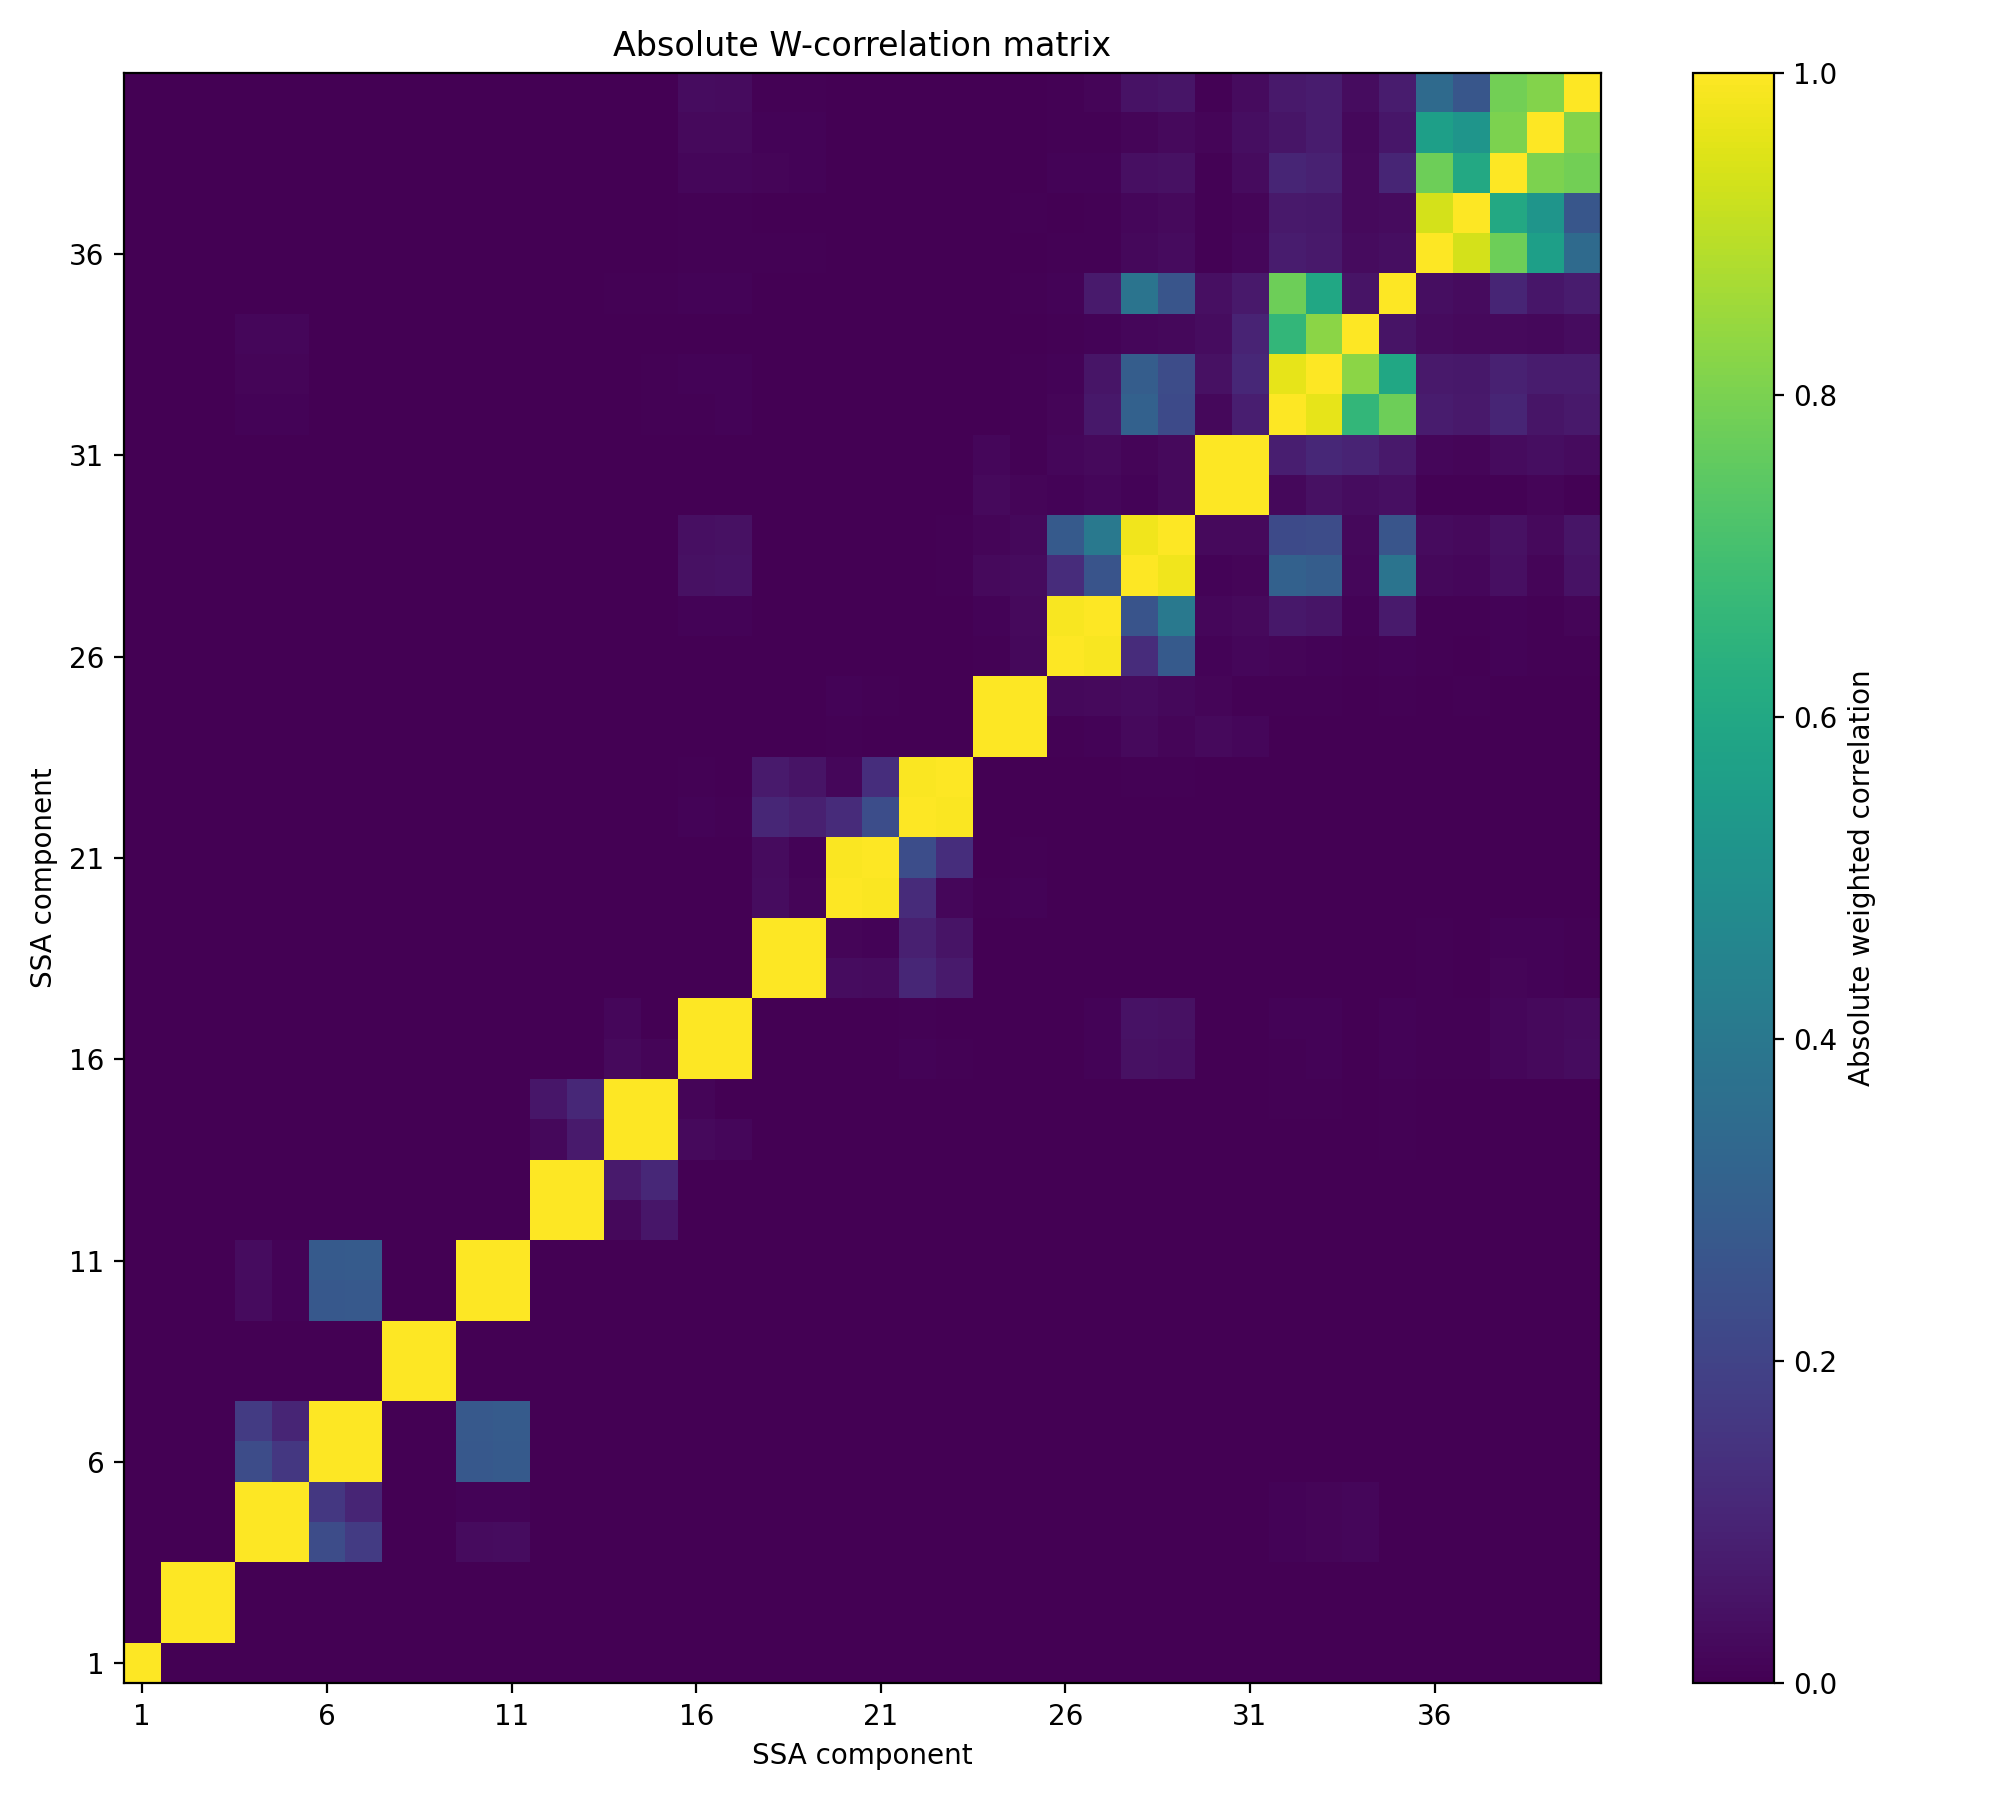

The data file committed next to this chart (first rows):
, 1, 2, 3, 4, 5, 6, 7, 8, 9, 10, 11, 12, 13, 14, 15, 16, 17, 18, 19, 20, 21, 22, 23
1, 1.0, 2.5118140417928193e-06, 2.4035755759010277e-06, 2.5161063344994223e-06, 2.451768498158792e-06, 5.372795124098581e-07, 4.332054137349471e-07, 2.1010604741107023e-07, 1.0343642705234796e-07, 3.5795517247501266e-07, 1.8616405016905234e-07, 2.5636673104439227e-07, 2.5054607206342336e-07, 2.0664182457660288e-07, 2.3699648076318273e-07, 2.4957640706932433e-07, 4.004196633830124e-07, 6.002797895702992e-07, 4.952695242442428e-07, 4.57978698811458e-06, 4.9568304209143e-06, 1.086954738144708e-06, 2.312176521510951e-07
2, 2.5118140417928193e-06, 1.0, 1, 0.0001467, 0.0001291, 4.02430534086795e-05, 1.4233223240875922e-05, 9.259898812845019e-06, 6.1348737368495e-06, 5.460783463096798e-06, 2.020340089741678e-06, 6.894830702608353e-06, 5.782145818358975e-06, 4.4864345205127825e-06, 5.252419019118246e-06, 1.3231357771537716e-06, 1.1654355797816537e-06, 0.0003496, 0.0003626, 2.152669999449413e-05, 1.515743164246768e-05, 2.6849415581054802e-05, 1.35180468053943e-05
3, 2.4035755759010277e-06, 1, 1.0, 0.0001576, 0.0001398, 4.1605079420136414e-05, 1.5086325013452731e-05, 3.270143121295581e-06, 4.922487399125398e-07, 1.1685315649343766e-05, 8.467798589339763e-06, 7.140636833510854e-06, 5.860308302009953e-06, 4.5029422587927655e-06, 5.312907837681063e-06, 2.4133932957736803e-06, 2.3220495836175865e-06, 0.0003109, 0.0003231, 2.072892557405654e-05, 1.4416251802917976e-05, 2.4486096409460275e-05, 1.26962002171842e-05
4, 2.5161063344994223e-06, 0.0001467, 0.0001576, 1.0, 0.9973, 0.233, 0.1748, 0.0004417, 0.0001554, 0.03071, 0.03146, 0.000104, 7.41160876774895e-05, 0.0001006, 0.0001468, 3.276058367762642e-05, 2.4649211967948545e-05, 4.615746615707465e-05, 2.2588860561159887e-05, 5.2298832464269345e-05, 4.839453212073483e-05, 3.7488319368617426e-05, 1.875623149253048e-05
5, 2.451768498158792e-06, 0.0001291, 0.0001398, 0.9973, 1.0, 0.1612, 0.1022, 0.0003491, 0.000152, 0.009732, 0.009957, 4.632801685117397e-05, 3.125781717062767e-05, 5.322388478764561e-05, 9.826213378847412e-05, 5.3502505365265664e-05, 4.1417561870125194e-05, 7.804423669084245e-05, 5.341761529156047e-05, 3.7334504774267766e-05, 3.503753595572972e-05, 3.496058757748936e-05, 1.7489309492255586e-05
6, 5.372795124098581e-07, 4.02430534086795e-05, 4.1605079420136414e-05, 0.233, 0.1612, 1.0, 0.9982, 0.001558, 0.0003399, 0.2751, 0.2822, 0.0005378, 0.0003376, 0.0004816, 0.0004896, 0.000113, 0.0001655, 0.0001319, 0.0001411, 8.756607829694612e-05, 5.014968890765865e-05, 6.81273934550328e-05, 4.1235868876910546e-05
7, 4.332054137349471e-07, 1.4233223240875922e-05, 1.5086325013452731e-05, 0.1748, 0.1022, 0.9982, 1.0, 0.002471, 0.001254, 0.281, 0.2882, 0.0005282, 0.000316, 0.0002858, 0.0002948, 5.2866714884156075e-05, 0.0001076, 0.0001884, 0.0001979, 6.438951192339245e-05, 3.783826164773889e-05, 0.0001825, 0.0001584
8, 2.1010604741107023e-07, 9.259898812845019e-06, 3.270143121295581e-06, 0.0004417, 0.0003491, 0.001558, 0.002471, 1.0, 0.9963, 0.002907, 0.001173, 0.0004097, 0.0008319, 0.0001721, 0.0001326, 0.0005463, 0.0003298, 0.0001669, 0.0002412, 2.9451415750408174e-05, 7.92530718949877e-05, 0.0003109, 0.0002848
9, 1.0343642705234796e-07, 6.1348737368495e-06, 4.922487399125398e-07, 0.0001554, 0.000152, 0.0003399, 0.001254, 0.9963, 1.0, 0.001852, 0.0001223, 0.0001349, 0.0005546, 0.0001093, 6.400817593788634e-05, 0.0002879, 7.275855566090948e-05, 3.855074030801736e-05, 0.0001151, 2.671344927684476e-05, 6.622523157638582e-05, 0.0001672, 0.0001497
10, 3.5795517247501266e-07, 5.460783463096798e-06, 1.1685315649343766e-05, 0.03071, 0.009732, 0.2751, 0.281, 0.002907, 0.001852, 1, 1, 0.003388, 0.002973, 0.002054, 0.00269, 0.0001203, 0.0001222, 0.0003102, 0.0003375, 0.0004007, 0.0002975, 0.0001931, 0.0001915
11, 1.8616405016905234e-07, 2.020340089741678e-06, 8.467798589339763e-06, 0.03146, 0.009957, 0.2822, 0.2882, 0.001173, 0.0001223, 1, 1.0, 0.003458, 0.003, 0.001304, 0.00194, 0.0003532, 0.0003633, 0.0001701, 0.000197, 0.0002559, 0.000174, 0.0003735, 0.0003911
12, 2.5636673104439227e-07, 6.894830702608353e-06, 7.140636833510854e-06, 0.000104, 4.632801685117397e-05, 0.0005378, 0.0005282, 0.0004097, 0.0001349, 0.003388, 0.003458, 1.0, 0.9987, 0.022, 0.06234, 0.002873, 0.001058, 0.0007134, 5.572548055502038e-05, 0.0003591, 0.0001784, 0.0003721, 0.0009218
13, 2.5054607206342336e-07, 5.782145818358975e-06, 5.860308302009953e-06, 7.41160876774895e-05, 3.125781717062767e-05, 0.0003376, 0.000316, 0.0008319, 0.0005546, 0.002973, 0.003, 0.9987, 1.0, 0.07293, 0.1131, 0.002897, 0.0005941, 0.001216, 0.0004883, 0.0006992, 0.0006273, 0.001415, 0.00194
14, 2.0664182457660288e-07, 4.4864345205127825e-06, 4.5029422587927655e-06, 0.0001006, 5.322388478764561e-05, 0.0004816, 0.0002858, 0.0001721, 0.0001093, 0.002054, 0.001304, 0.022, 0.07293, 1.0, 0.999, 0.02689, 0.01731, 0.002836, 0.001868, 0.0003232, 0.0003772, 0.0007065, 0.0008584
15, 2.3699648076318273e-07, 5.252419019118246e-06, 5.312907837681063e-06, 0.0001468, 9.826213378847412e-05, 0.0004896, 0.0002948, 0.0001326, 6.400817593788634e-05, 0.00269, 0.00194, 0.06234, 0.1131, 0.999, 1.0, 0.01189, 0.002255, 0.002519, 0.001531, 0.0007035, 0.000737, 0.0006924, 0.0008992
16, 2.4957640706932433e-07, 1.3231357771537716e-06, 2.4133932957736803e-06, 3.276058367762642e-05, 5.3502505365265664e-05, 0.000113, 5.2866714884156075e-05, 0.0005463, 0.0002879, 0.0001203, 0.0003532, 0.002873, 0.002897, 0.02689, 0.01189, 1.0, 0.9999, 0.002107, 0.001532, 0.001456, 0.002177, 0.008491, 0.003993
17, 4.004196633830124e-07, 1.1654355797816537e-06, 2.3220495836175865e-06, 2.4649211967948545e-05, 4.1417561870125194e-05, 0.0001655, 0.0001076, 0.0003298, 7.275855566090948e-05, 0.0001222, 0.0003633, 0.001058, 0.0005941, 0.01731, 0.002255, 0.9999, 1.0, 0.002216, 0.001682, 0.003603, 0.003864, 0.004992, 0.0002322
18, 6.002797895702992e-07, 0.0003496, 0.0003109, 4.615746615707465e-05, 7.804423669084245e-05, 0.0001319, 0.0001884, 0.0001669, 3.855074030801736e-05, 0.0003102, 0.0001701, 0.0007134, 0.001216, 0.002836, 0.002519, 0.002107, 0.002216, 1.0, 0.9997, 0.0323, 0.02965, 0.1076, 0.07063
19, 4.952695242442428e-07, 0.0003626, 0.0003231, 2.2588860561159887e-05, 5.341761529156047e-05, 0.0001411, 0.0001979, 0.0002412, 0.0001151, 0.0003375, 0.000197, 5.572548055502038e-05, 0.0004883, 0.001868, 0.001531, 0.001532, 0.001682, 0.9997, 1, 0.01474, 0.01012, 0.08771, 0.05243
20, 4.57978698811458e-06, 2.152669999449413e-05, 2.072892557405654e-05, 5.2298832464269345e-05, 3.7334504774267766e-05, 8.756607829694612e-05, 6.438951192339245e-05, 2.9451415750408174e-05, 2.671344927684476e-05, 0.0004007, 0.0002559, 0.0003591, 0.0006992, 0.0003232, 0.0007035, 0.001456, 0.003603, 0.0323, 0.01474, 1.0, 0.9932, 0.1235, 0.01717
21, 4.9568304209143e-06, 1.515743164246768e-05, 1.4416251802917976e-05, 4.839453212073483e-05, 3.503753595572972e-05, 5.014968890765865e-05, 3.783826164773889e-05, 7.92530718949877e-05, 6.622523157638582e-05, 0.0002975, 0.000174, 0.0001784, 0.0006273, 0.0003772, 0.000737, 0.002177, 0.003864, 0.02965, 0.01012, 0.9932, 1.0, 0.2362, 0.1319
22, 1.086954738144708e-06, 2.6849415581054802e-05, 2.4486096409460275e-05, 3.7488319368617426e-05, 3.496058757748936e-05, 6.81273934550328e-05, 0.0001825, 0.0003109, 0.0001672, 0.0001931, 0.0003735, 0.0003721, 0.001415, 0.0007065, 0.0006924, 0.008491, 0.004992, 0.1076, 0.08771, 0.1235, 0.2362, 1.0, 0.9935
23, 2.312176521510951e-07, 1.35180468053943e-05, 1.26962002171842e-05, 1.875623149253048e-05, 1.7489309492255586e-05, 4.1235868876910546e-05, 0.0001584, 0.0002848, 0.0001497, 0.0001915, 0.0003911, 0.0009218, 0.00194, 0.0008584, 0.0008992, 0.003993, 0.0002322, 0.07063, 0.05243, 0.01717, 0.1319, 0.9935, 1
24, 2.609696237103107e-07, 8.186962591625037e-06, 1.0017863766767478e-05, 4.813630238566573e-05, 2.087337097213546e-05, 0.0001074, 0.0001722, 0.0002107, 3.591981657541704e-05, 0.0001628, 0.0003899, 0.0001314, 0.0001227, 0.001, 0.0004387, 0.001159, 0.001211, 0.0008606, 0.0006933, 0.006462, 0.003314, 0.002257, 0.002723
25, 4.440335179067929e-07, 9.173173826135904e-06, 1.0964727261585395e-05, 0.0001192, 8.406007709459425e-05, 0.000244, 0.0003067, 0.0002824, 0.0001033, 0.0002658, 0.0005028, 0.0001323, 0.0001215, 0.0009684, 0.0004078, 0.001461, 0.001535, 0.001934, 0.001729, 0.008257, 0.005053, 0.002566, 0.002795
26, 3.369436200991873e-07, 3.2194954961386072e-06, 2.954639714709731e-06, 3.78504521026769e-05, 6.757154088188729e-05, 0.0001249, 0.000111, 5.014942864810081e-05, 5.2063280959481e-05, 0.0003806, 0.0008834, 0.000185, 0.0001862, 0.001367, 0.0009084, 0.00192, 0.002049, 0.0008488, 0.0001605, 0.0005554, 0.001012, 0.001386, 0.0007869
27, 3.26777379364056e-07, 2.8875111187630943e-06, 3.8949046319136616e-06, 5.42039448331151e-05, 8.835122387716666e-05, 8.653862591343251e-05, 7.872842430642063e-05, 4.935376381948334e-05, 5.229338881186619e-05, 0.0003845, 0.0008884, 0.0002585, 0.0002684, 0.001947, 0.001375, 0.0101, 0.01075, 0.0008522, 0.00021, 0.0005147, 0.0008881, 0.001353, 0.00107
28, 3.658758521718732e-07, 3.1369425094346134e-06, 1.347848667502027e-05, 0.0001709, 0.000178, 6.617194934169895e-05, 0.0001061, 0.0001083, 0.000125, 0.0001234, 0.0002304, 0.0002546, 0.0002987, 0.003013, 0.002263, 0.04586, 0.04989, 0.0008265, 0.0007692, 0.001616, 0.001299, 0.002157, 0.004328
29, 5.102110983817749e-07, 6.8235646141077036e-06, 1.6308051480996888e-05, 0.000366, 0.0003767, 7.543673093403738e-05, 0.000103, 9.377377893195107e-05, 0.0001408, 0.0001539, 0.0003237, 0.0002766, 0.000307, 0.002416, 0.00151, 0.04083, 0.04477, 0.001604, 0.001286, 0.001844, 0.001821, 0.003405, 0.005447
30, 3.7089985439216674e-07, 1.0217429243597905e-05, 1.3667164138281618e-05, 0.000187, 0.0001683, 6.809219421097568e-05, 8.665594911983562e-05, 1.3632412677575483e-05, 9.442359030320231e-06, 0.0003637, 0.0002349, 8.888847484525119e-05, 0.0001739, 0.0009997, 0.0002069, 0.0003369, 0.0002717, 0.0002517, 0.0004853, 0.0003649, 0.002482, 0.0003622, 0.000693
31, 8.503208038532172e-07, 1.2113598320522065e-05, 1.6237609964175642e-05, 0.001192, 0.001171, 0.0001918, 0.0001912, 6.892147834063532e-05, 5.5920782314229226e-05, 0.0004365, 0.0003116, 9.063823880090752e-05, 0.000179, 0.001047, 0.0003143, 0.001131, 0.0009842, 0.0004661, 0.0006787, 0.001355, 0.003468, 0.0008623, 0.00103
32, 3.544767265049111e-06, 6.58095439632434e-06, 2.1478323482450014e-05, 0.01091, 0.01091, 0.001131, 0.0008965, 0.0002024, 6.689267424775323e-05, 0.0001014, 0.0001961, 0.0001551, 0.0002202, 0.003335, 0.00449, 0.007192, 0.007865, 0.0008656, 0.001534, 0.001361, 0.0005556, 0.001186, 0.000922
33, 5.489433261931623e-06, 1.1102873580591828e-05, 2.678978698593404e-05, 0.01375, 0.01373, 0.001428, 0.001117, 0.0002296, 9.394974707493945e-05, 0.0002063, 0.0003013, 0.0004748, 0.000581, 0.003816, 0.004688, 0.01066, 0.01133, 0.0008076, 0.001311, 0.002968, 0.002103, 0.001862, 0.001452
34, 6.447545241885509e-06, 5.2198359333600316e-06, 1.6131784566478545e-05, 0.01649, 0.01644, 0.001705, 0.001318, 7.406888457474927e-05, 2.7014544736179422e-05, 0.0002028, 0.000259, 8.743435224568267e-05, 7.508206231083584e-05, 0.0004655, 0.0008669, 0.001253, 0.001183, 0.0005159, 0.0006165, 0.001615, 0.0009445, 0.002112, 0.001418
35, 8.84910889564224e-07, 9.535011825799188e-06, 1.858966382951283e-05, 0.0006983, 0.0007313, 0.0001136, 0.000132, 0.0002673, 0.0001161, 9.481229038920701e-05, 0.0001668, 0.0001663, 0.0003659, 0.005887, 0.007096, 0.00826, 0.009071, 0.002685, 0.00358, 0.0009336, 0.0006029, 0.0006045, 0.0006976
36, 1.3530632710503301e-06, 3.665021396436447e-05, 6.161105690467024e-05, 0.0004427, 0.0004325, 9.813497831895884e-05, 0.000131, 0.0001007, 0.0001657, 0.0002034, 0.0001795, 0.0002203, 0.0003196, 0.0004518, 0.0007721, 0.005962, 0.005882, 0.007801, 0.005451, 0.002036, 0.0008802, 0.001057, 0.0009154
37, 1.4706814161276624e-06, 7.764183597194485e-05, 0.0001053, 0.0004088, 0.0003835, 0.0001606, 0.0001736, 0.0001742, 0.0002135, 0.0002555, 0.0002797, 0.000246, 0.0003323, 0.0003576, 0.0005515, 0.004504, 0.004421, 0.003648, 0.002187, 0.002414, 0.001095, 0.0009584, 0.0007672
38, 1.5739914377236364e-06, 2.8483494874987192e-05, 3.993630059766247e-05, 0.000232, 0.0002351, 0.0001143, 0.0001872, 0.0001795, 0.0001583, 0.0002743, 0.0002551, 0.0003967, 0.0005284, 0.0007824, 0.001128, 0.01712, 0.01563, 0.01298, 0.01045, 0.001224, 0.0003943, 0.001221, 0.001063
39, 2.437031366586207e-06, 2.292808115473464e-05, 3.47808483813682e-05, 0.000138, 0.0001354, 0.0002783, 0.000328, 0.0004587, 0.0001963, 0.0004682, 0.0005747, 0.0003375, 0.0005138, 0.0008805, 0.0007728, 0.02687, 0.02492, 0.009338, 0.008039, 0.002088, 0.001332, 0.001982, 0.001626
40, 8.512727151689177e-07, 1.840071203555349e-05, 2.139508621808556e-05, 0.0002227, 0.0002214, 0.0001554, 0.0002308, 0.0002314, 0.0001627, 0.0003226, 0.0003355, 0.0003657, 0.0004778, 0.0009687, 0.0008367, 0.03293, 0.03006, 0.005817, 0.004843, 0.00168, 0.0009631, 0.001079, 0.0009059
